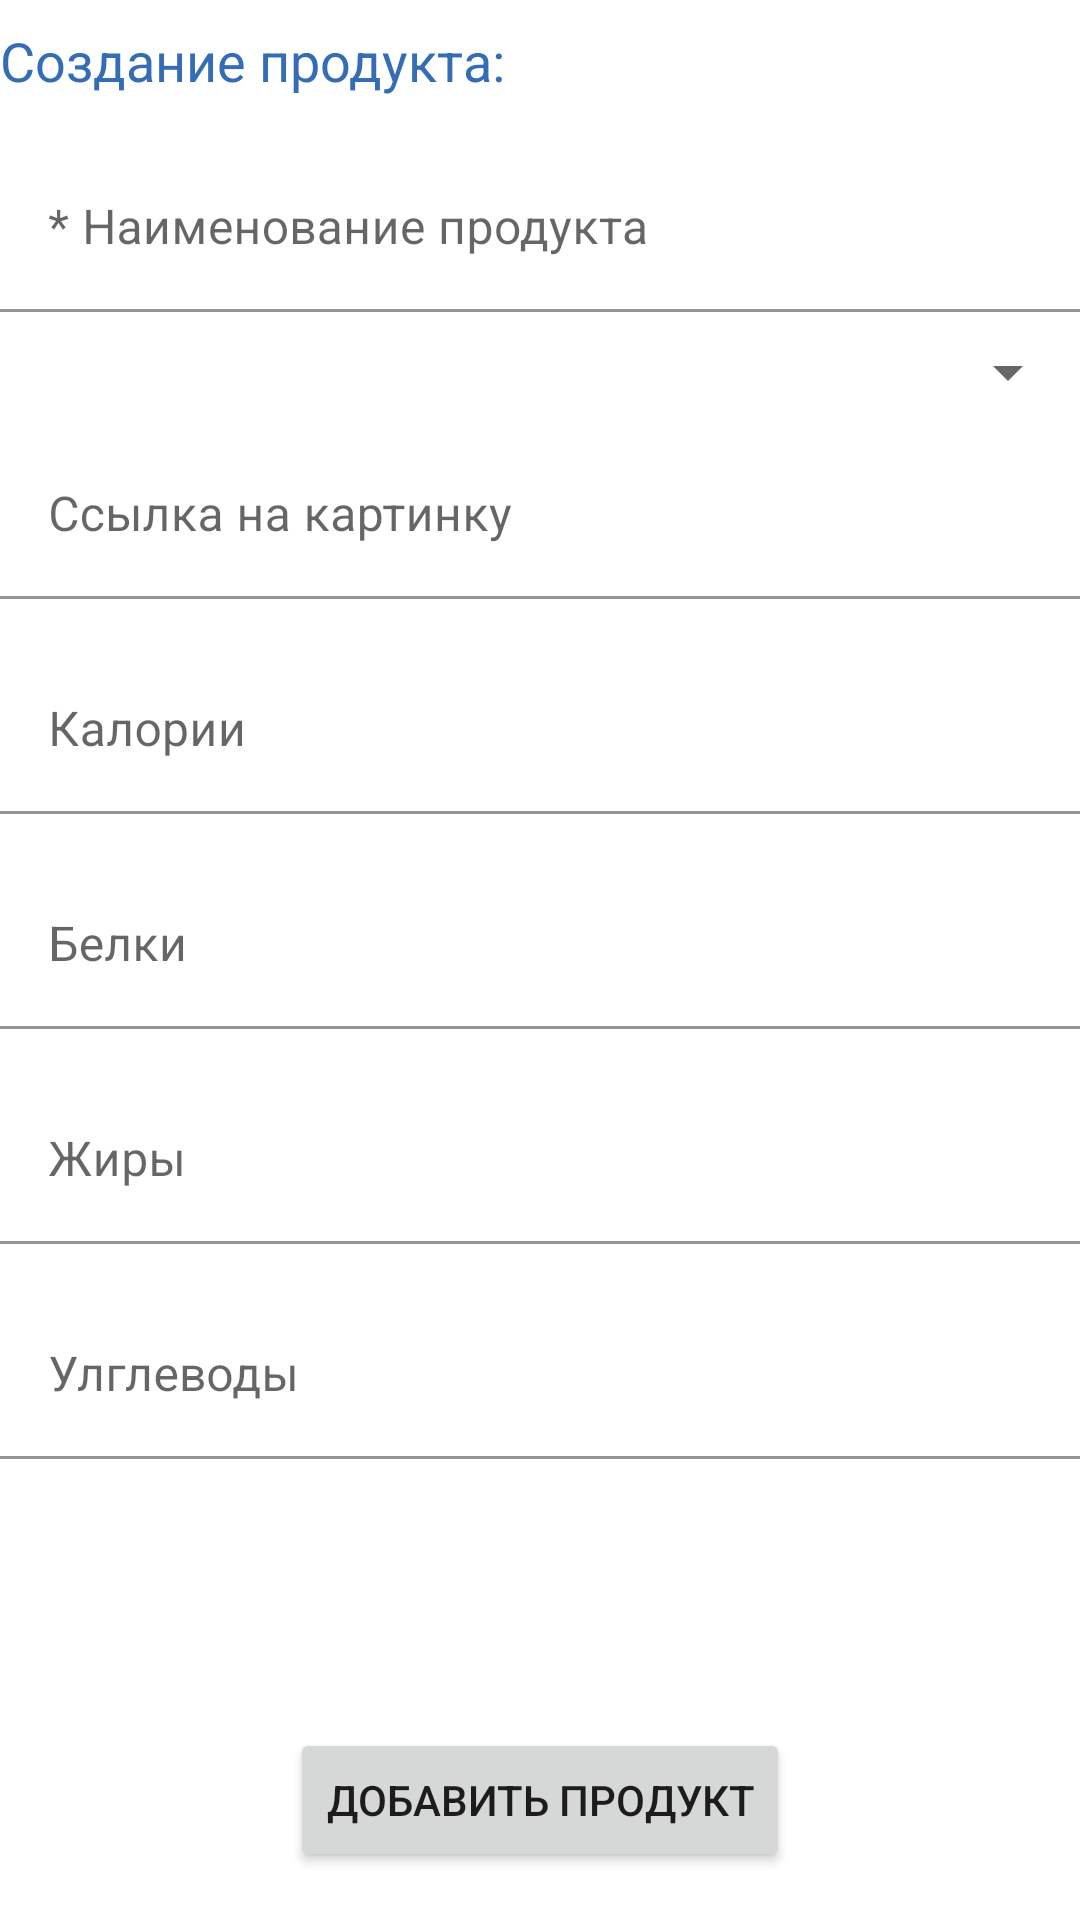

Write the Android layout XML for this screen, with the resource values it uses.
<!-- AndroidManifest.xml: application theme Theme.CourseWork -->
<!-- res/layout/activity_admin_products.xml -->
<?xml version="1.0" encoding="utf-8"?>
<androidx.constraintlayout.widget.ConstraintLayout xmlns:android="http://schemas.android.com/apk/res/android"
    xmlns:app="http://schemas.android.com/apk/res-auto"
    xmlns:tools="http://schemas.android.com/tools"
    android:layout_width="match_parent"
    android:layout_height="match_parent"
    tools:context=".pages.admin.ActivityAdminProducts">


    <ScrollView
        android:layout_width="0dp"
        android:layout_height="0dp"
        app:layout_constraintBottom_toTopOf="@id/button_add_product"
        app:layout_constraintEnd_toEndOf="parent"
        app:layout_constraintStart_toStartOf="parent"
        app:layout_constraintTop_toTopOf="parent">

        <LinearLayout
            android:layout_width="match_parent"
            android:layout_height="match_parent"
            android:orientation="vertical">

            <TextView
                style="@style/report_item_title_h2"
                android:layout_width="match_parent"
                android:layout_height="match_parent"
                android:text="Создание продукта:" />

            <com.google.android.material.textfield.TextInputLayout
                android:id="@+id/input_layout_product_product_name"
                style="@style/input_layout_field"
                android:layout_width="match_parent"
                android:layout_height="wrap_content"
                android:hint="* Наименование продукта"
                android:paddingVertical="8dp">

                <com.google.android.material.textfield.TextInputEditText
                    android:id="@+id/input_edit_text_product_name"
                    android:layout_width="match_parent"
                    android:layout_height="wrap_content"
                    android:inputType="textShortMessage" />
            </com.google.android.material.textfield.TextInputLayout>

            <Spinner
                android:id="@+id/spinner_product_type"
                android:layout_width="match_parent"
                android:layout_height="wrap_content"
                android:spinnerMode="dialog" />

            <com.google.android.material.textfield.TextInputLayout
                android:id="@+id/input_layout_product_picture_url"
                style="@style/input_layout_field"
                android:layout_width="match_parent"
                android:layout_height="wrap_content"
                android:hint="Ссылка на картинку"
                android:paddingVertical="8dp">

                <com.google.android.material.textfield.TextInputEditText
                    android:id="@+id/input_edit_text_product_picture_url"
                    android:layout_width="match_parent"
                    android:layout_height="wrap_content"
                    android:inputType="textShortMessage" />
            </com.google.android.material.textfield.TextInputLayout>

            <com.google.android.material.textfield.TextInputLayout
                android:id="@+id/input_layout_product_calories"
                style="@style/input_layout_field"
                android:layout_width="match_parent"
                android:layout_height="wrap_content"
                android:hint="Калории"
                android:paddingVertical="8dp">

                <com.google.android.material.textfield.TextInputEditText
                    android:id="@+id/input_edit_text_product_calories"
                    android:layout_width="match_parent"
                    android:layout_height="wrap_content"
                    android:inputType="numberDecimal" />
            </com.google.android.material.textfield.TextInputLayout>

            <com.google.android.material.textfield.TextInputLayout
                android:id="@+id/input_layout_product_protein"
                style="@style/input_layout_field"
                android:layout_width="match_parent"
                android:layout_height="wrap_content"
                android:hint="Белки"
                android:paddingVertical="8dp">

                <com.google.android.material.textfield.TextInputEditText
                    android:id="@+id/input_edit_text_product_protein"
                    android:layout_width="match_parent"
                    android:layout_height="wrap_content"
                    android:inputType="numberDecimal" />
            </com.google.android.material.textfield.TextInputLayout>

            <com.google.android.material.textfield.TextInputLayout
                android:id="@+id/input_layout_product_fat"
                style="@style/input_layout_field"
                android:layout_width="match_parent"
                android:layout_height="wrap_content"
                android:hint="Жиры"
                android:paddingVertical="8dp">

                <com.google.android.material.textfield.TextInputEditText
                    android:id="@+id/input_edit_text_product_fat"
                    android:layout_width="match_parent"
                    android:layout_height="wrap_content"
                    android:inputType="numberDecimal" />
            </com.google.android.material.textfield.TextInputLayout>

            <com.google.android.material.textfield.TextInputLayout
                android:id="@+id/input_layout_product_carbohydrates"
                style="@style/input_layout_field"
                android:layout_width="match_parent"
                android:layout_height="wrap_content"
                android:hint="Улглеводы"
                android:paddingVertical="8dp">

                <com.google.android.material.textfield.TextInputEditText
                    android:id="@+id/input_edit_text_product_carbohydrates"
                    android:layout_width="match_parent"
                    android:layout_height="wrap_content"
                    android:inputType="numberDecimal" />
            </com.google.android.material.textfield.TextInputLayout>
        </LinearLayout>
    </ScrollView>

    <Button
        android:id="@+id/button_add_product"
        android:layout_width="wrap_content"
        android:layout_height="wrap_content"
        android:layout_marginBottom="16dp"
        android:text="добавить продукт"
        app:layout_constraintBottom_toBottomOf="parent"
        app:layout_constraintEnd_toEndOf="parent"
        app:layout_constraintStart_toStartOf="parent" />
</androidx.constraintlayout.widget.ConstraintLayout>
<!-- resources referenced by this layout -->
<resources>
  <style name="input_layout_field" parent="Widget.MaterialComponents.TextInputLayout.FilledBox">
          <item name="boxBackgroundColor">@color/white</item>
      </style>
  <style name="report_item_title_h2" parent="default_text">
          <item name="android:textSize">18sp</item>
          <item name="android:textColor">@color/color_main</item>
          <item name="android:textAlignment">textStart</item>
          <item name="android:paddingBottom">8dp</item>
          <item name="android:paddingTop">8dp</item>
      </style>
  <style name="Theme.CourseWork" parent="Theme.MaterialComponents.DayNight.DarkActionBar">
          
          <item name="colorPrimary">@color/color_main</item>
          <item name="colorPrimaryVariant">@color/color_main_dark</item>
          <item name="colorOnPrimary">@color/white</item>
          
          <item name="colorSecondary">@color/color_main_shade1</item>
          <item name="colorSecondaryVariant">@color/color_main_shade2</item>
          <item name="colorOnSecondary">@color/black</item>
          
          <item name="android:statusBarColor">?attr/colorPrimaryVariant</item>
          
      </style>
  <color name="white">#FFFFFFFF</color>
  <style name="default_text">
          <item name="android:textColor">@color/black_text</item>
          <item name="android:textSize">16sp</item>
          <item name="android:fontFamily">sans-serif</item>
      </style>
  <color name="color_main">#FF346DB6</color>
  <color name="color_main_dark">#FF1E3D66</color>
  <color name="color_main_shade1">#FF4691F2</color>
  <color name="color_main_shade2">#FF4389E6</color>
  <color name="black">#FF000000</color>
  <color name="black_text">#FF212121</color>
</resources>
